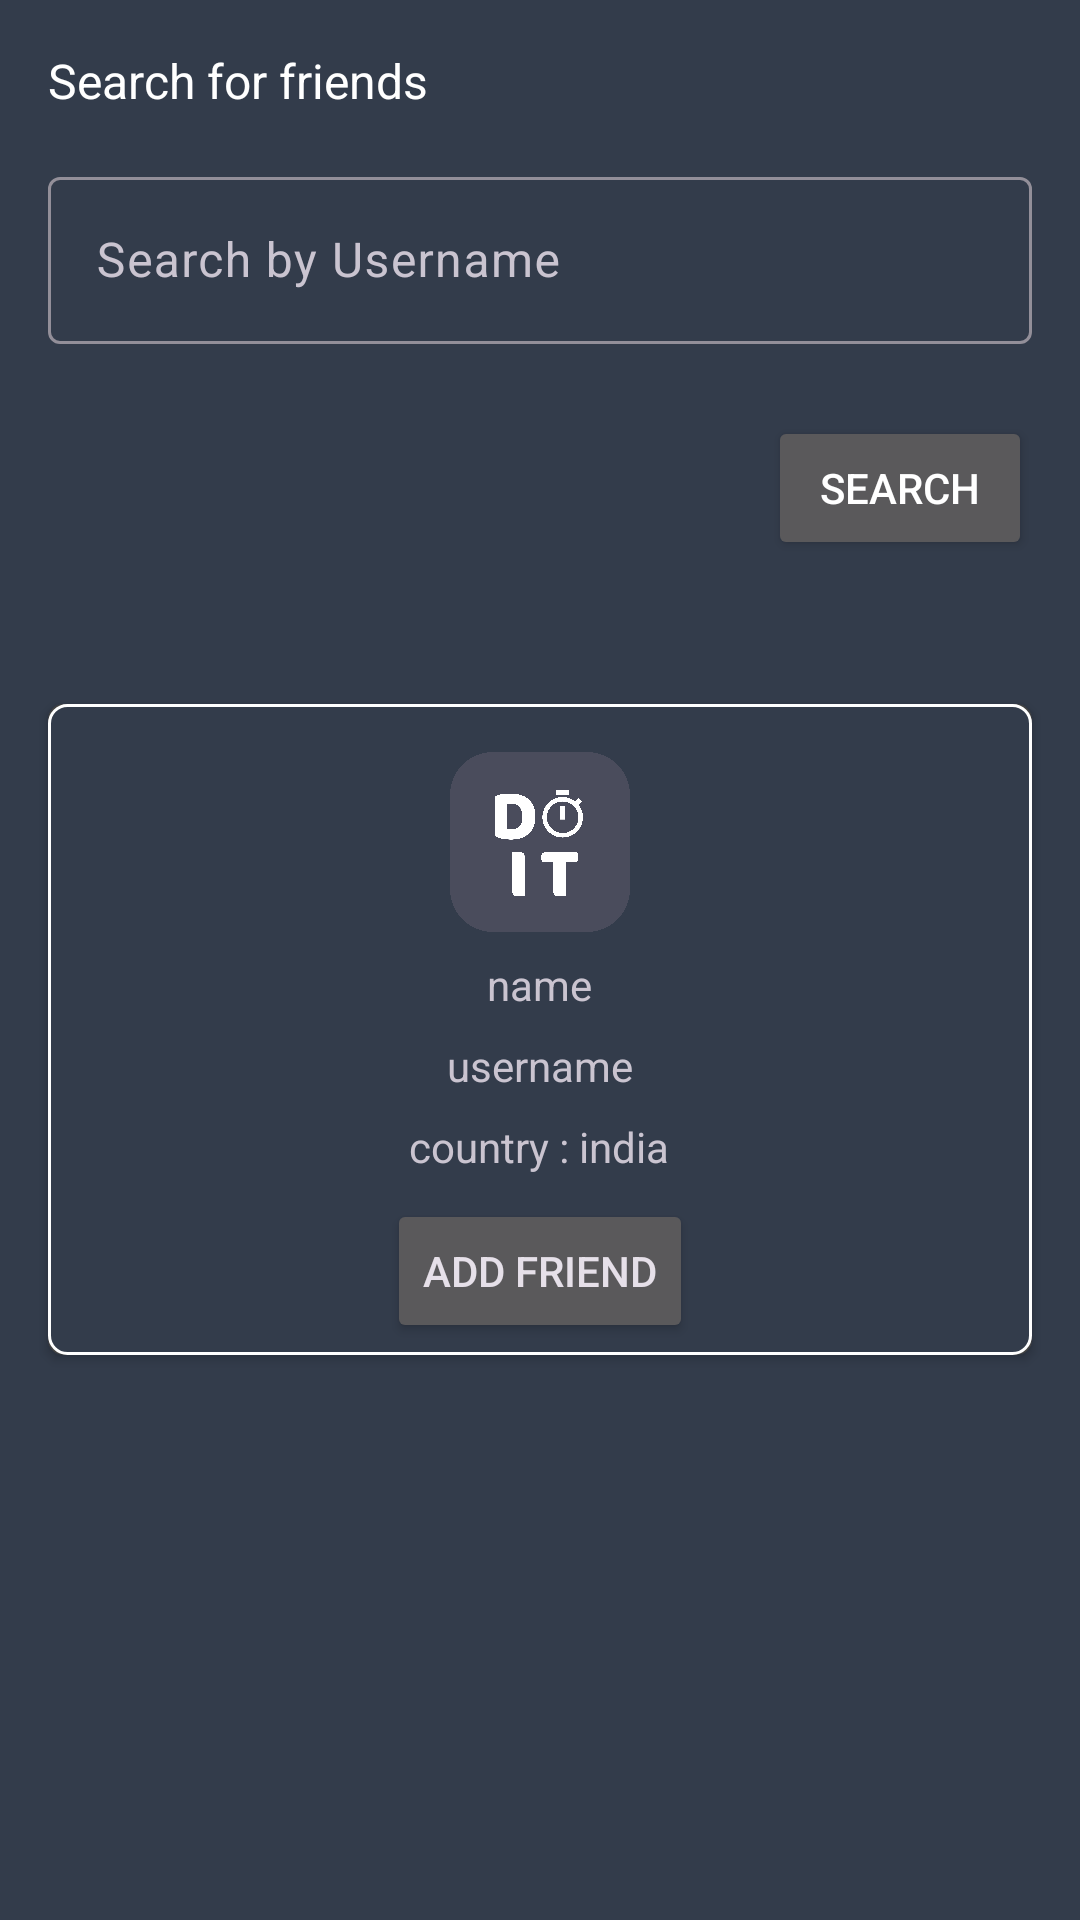

Reconstruct the res/layout file that produces this screen, plus the resources it refers to.
<!-- AndroidManifest.xml: application theme Theme.DoIt -->
<!-- res/layout/fragment_friends_add.xml -->
<?xml version="1.0" encoding="utf-8"?>
<LinearLayout xmlns:android="http://schemas.android.com/apk/res/android"
    xmlns:tools="http://schemas.android.com/tools"
    android:layout_width="match_parent"
    android:layout_height="match_parent"
    xmlns:app="http://schemas.android.com/apk/res-auto"
    android:background="@color/black_dark"
    android:orientation="vertical"
    tools:context=".Fragments.FriendsAddFragment">
    <TextView
        android:layout_width="match_parent"
        android:layout_height="wrap_content"
        android:text="Search for friends"
        android:textColor="@color/white"
        android:textSize="16sp"
        android:layout_margin="16dp"/>


    <com.google.android.material.textfield.TextInputLayout
        android:layout_width="match_parent"
        android:layout_height="wrap_content"
        style="@style/ThemeOverlay.Material3.AutoCompleteTextView.OutlinedBox"
        app:endIconMode="clear_text">

        <com.google.android.material.textfield.TextInputEditText
            android:id="@+id/add_friend_ET"
            android:layout_width="match_parent"
            android:layout_height="wrap_content"
            android:layout_margin="16dp"
            android:hint="Search by Username"/>

    </com.google.android.material.textfield.TextInputLayout>

    <Button
        android:id="@+id/add_friend_search_btn"
        android:layout_width="wrap_content"
        android:layout_height="wrap_content"
        android:layout_gravity="end"
        android:text="Search"
        android:textColor="@color/white"
        android:layout_marginTop="8dp"
        android:layout_marginEnd="16dp"
        android:layout_marginBottom="32dp"/>



    <androidx.cardview.widget.CardView
        android:id="@+id/add_friend_card"
        android:layout_width="match_parent"
        android:layout_height="wrap_content"
        android:elevation="5dp"
        android:layout_margin="16dp"
        style="@style/Base.Theme.DoIt"
        android:visibility="visible"
        app:cardCornerRadius="5dp">
        <LinearLayout
            android:layout_width="match_parent"
            android:layout_height="wrap_content"
            android:background="@drawable/todo_item_bg"

            android:orientation="vertical">

            <ImageView
                android:layout_width="60dp"
                android:layout_height="60dp"
                android:layout_gravity="center"
                android:layout_marginTop="16dp"
                android:layout_marginBottom="4dp"
                android:src="@drawable/logo"/>

            <TextView
                android:id="@+id/searched_full_name_tv"
                android:layout_margin="4dp"
                android:layout_width="wrap_content"
                android:layout_height="wrap_content"
                android:layout_gravity="center"
                android:text="name"/>
            <TextView
                android:id="@+id/searched_username_tv"
                android:layout_margin="4dp"
                android:layout_width="wrap_content"
                android:layout_height="wrap_content"
                android:layout_gravity="center"
                android:text="username"/>

            <TextView
                android:id="@+id/searched_country_tv"
                android:layout_margin="4dp"
                android:layout_width="wrap_content"
                android:layout_height="wrap_content"
                android:layout_gravity="center"
                android:text="country : india"/>

            <Button
                android:id="@+id/add_friend_add_btn"
                android:layout_width="wrap_content"
                android:layout_height="wrap_content"
                android:text="Add friend"
                android:layout_gravity="center"
                android:layout_margin="4dp"/>
        </LinearLayout>
    </androidx.cardview.widget.CardView>





</LinearLayout>
<!-- resources referenced by this layout -->
<resources>
  <color name="black_dark">#333C4B</color>
  <color name="white">#FFFFFFFF</color>
  <!-- drawable logo: png bitmap (drawable, 159143 bytes) -->
  <!-- drawable todo_item_bg (drawable) -->
  <?xml version="1.0" encoding="utf-8"?>
  <shape android:shape="rectangle"
      xmlns:android="http://schemas.android.com/apk/res/android">
      <solid android:color="@color/black_dark"/>
      <stroke android:width="1dp" android:color="@color/white"/>
      <corners android:radius="6dp"/>
  
  </shape>
  <style name="Base.Theme.DoIt" parent="Theme.Material3.Dark.NoActionBar">
          
          <item name="colorPrimary">#D4A056</item>
          <item name="colorSecondary">@color/black_light</item>
          <item name="android:statusBarColor">#333C4B</item>
          <item name="android:navigationBarColor">@color/black_dark</item>
  
      </style>
  <style name="Theme.DoIt" parent="Base.Theme.DoIt" />
  <color name="black_light">#4A4C5C</color>
</resources>
